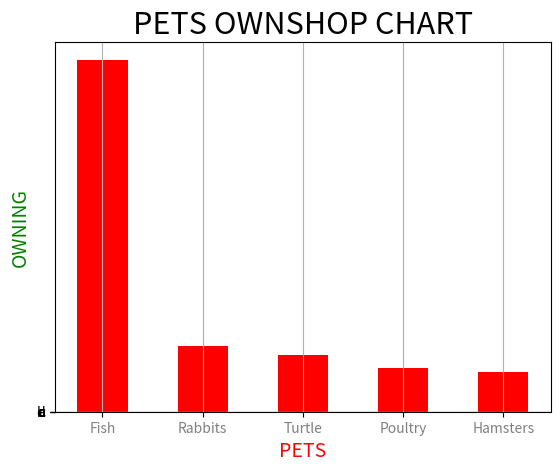

Recreate this plot in Python.
import matplotlib.pyplot as plt
from matplotlib import style
import  numpy as np

r1 = [r+1 for r in range(8)]
r2 = np.arange(1, 8+1)
ownShip = [8000, 1500, 1300, 1000, 900]
pets = ['F', 'R', 'T', 'P', 'H']

# print(r1)
# print(r2)
# print(len(pets))

plt.bar(pets, ownShip, color = 'red', width = 0.5)
plt.title("PETS OWNSHOP CHART", color = 'black', fontsize = 22)
plt.xlabel("PETS", color = 'red', size = 14)
plt.ylabel("OWNING", color = 'green', size = 14)

plt.xticks(range(len(pets)), ["Fish", "Rabbits", "Turtle", "Poultry", "Hamsters"], color = 'grey')
plt.yticks(range(len(ownShip)), ["a", "b", "c", "d", "e"])

plt.grid()
plt.show()

